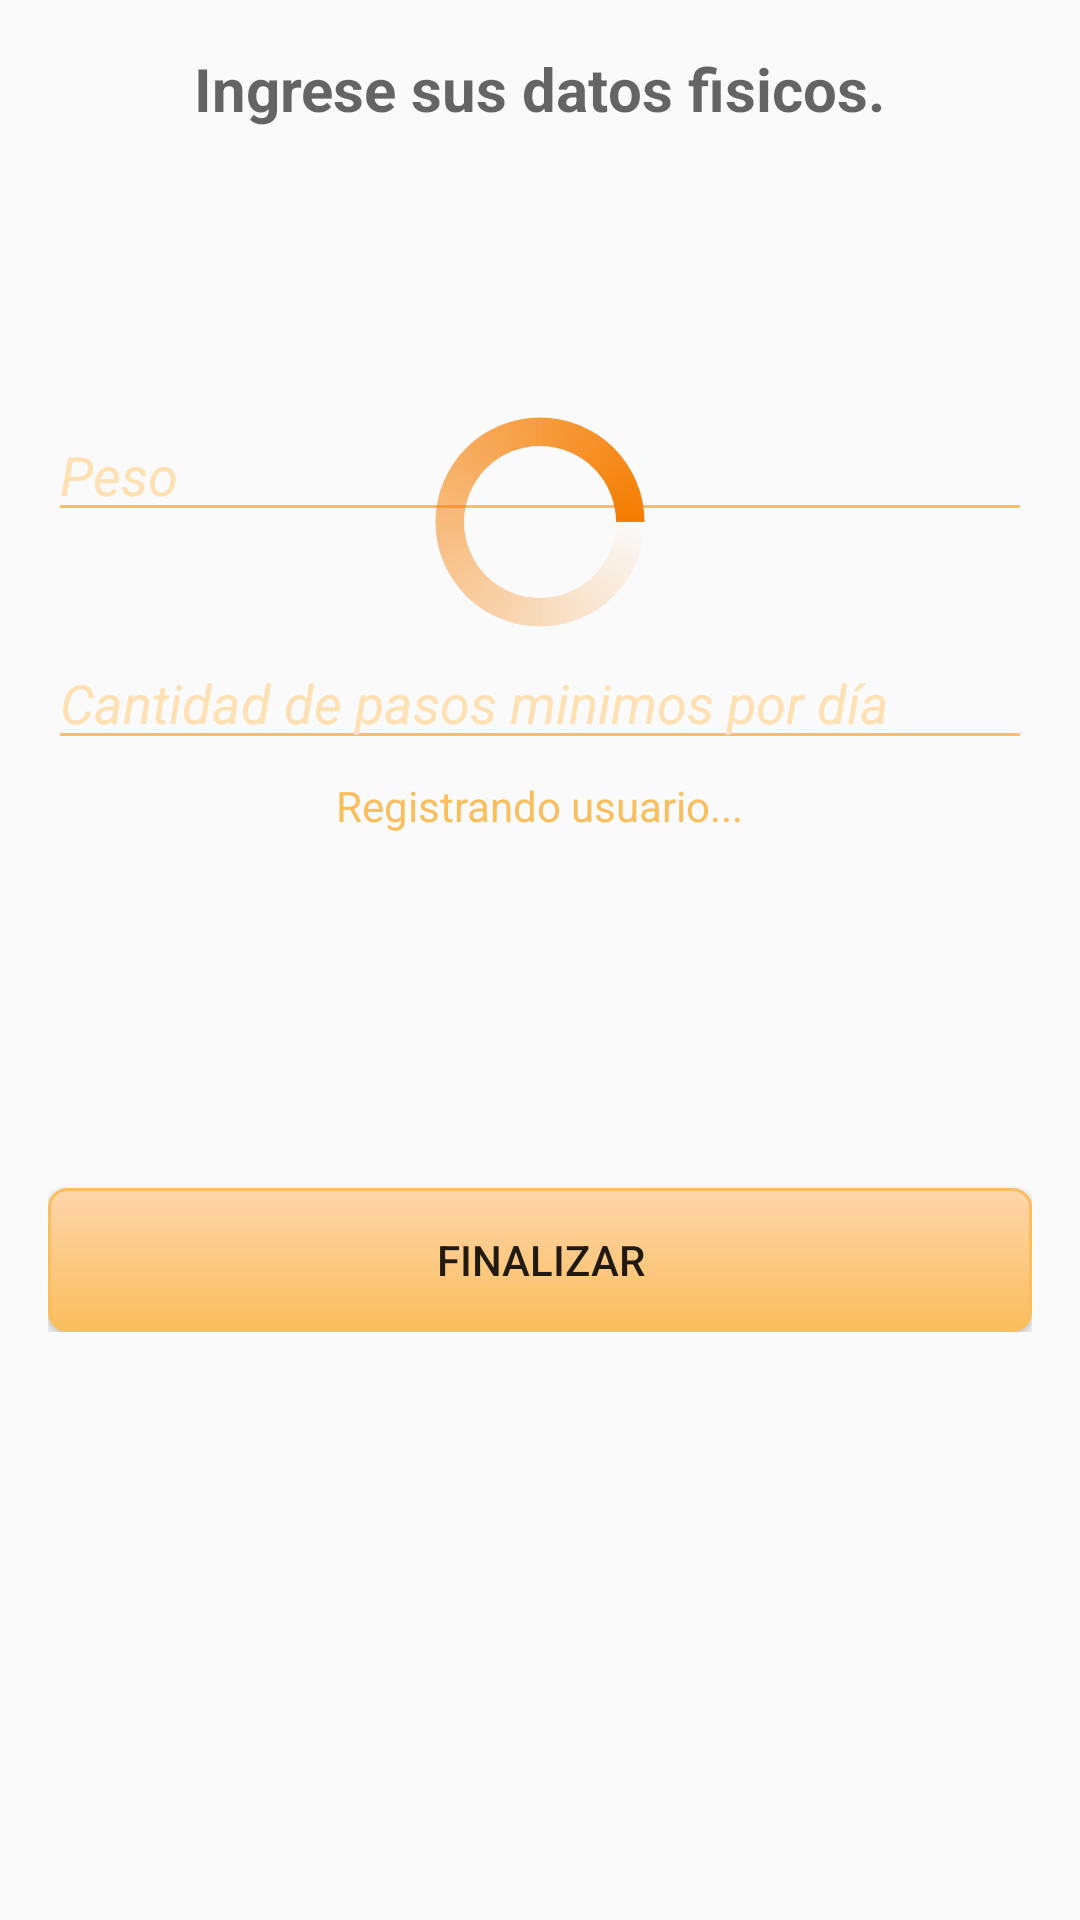

Here is an Android app screen rendered from its layout file. Give the layout XML and the strings, colors and styles it references.
<!-- AndroidManifest.xml: application theme Theme.AppCompat -->
<!-- res/layout/activity_registro_datos_fisicos.xml -->
<?xml version="1.0" encoding="utf-8"?>
<RelativeLayout xmlns:android="http://schemas.android.com/apk/res/android"
    xmlns:tools="http://schemas.android.com/tools" android:layout_width="match_parent"
    android:layout_height="match_parent" android:paddingLeft="@dimen/activity_horizontal_margin"
    android:paddingRight="@dimen/activity_horizontal_margin"
    android:paddingTop="@dimen/activity_vertical_margin"
    android:paddingBottom="@dimen/activity_vertical_margin"
    tools:context=".ActivityRegistroDatosPersonales"
    android:scrollIndicators="right">


    <ScrollView
        android:layout_width="match_parent"
        android:layout_height="fill_parent"
        android:id="@+id/scrollView2"
        android:layout_alignParentStart="true"
        android:layout_alignParentTop="true">

        <RelativeLayout
            android:layout_width="match_parent"
            android:layout_height="match_parent"
            android:layout_alignParentStart="true"
            android:layout_alignParentBottom="true">

            <TextView
                android:layout_width="wrap_content"
                android:layout_height="wrap_content"
                android:textAppearance="?android:attr/textAppearanceMedium"
                android:text="Ingrese sus datos fisicos."
                android:id="@+id/textView"
                android:textStyle="bold"
                android:textSize="20dp"
                android:layout_alignParentTop="true"
                android:layout_centerHorizontal="true" />

            <EditText
                android:layout_width="wrap_content"
                android:layout_height="wrap_content"
                android:id="@+id/registro_peso"
                android:backgroundTint="@color/boton_loggin"
                android:layout_marginTop="93dp"
                android:hint="Peso"
                android:textColorHint="@color/backgroun_tint"
                android:textStyle="italic"
                android:inputType="number"
                android:layout_below="@+id/textView"
                android:layout_alignParentStart="true"
                android:layout_alignParentEnd="true"
                android:textColorLink="@color/backgroun_tint"
                android:textColor="@color/accent_dark"
                android:textCursorDrawable="@null"/>


            <Button
                android:layout_width="wrap_content"
                android:layout_height="wrap_content"
                android:text="Finalizar"
                android:id="@+id/boton_finalizar_registro"
                android:background="@drawable/style_botones"
                android:layout_marginBottom="380dp"
                android:layout_alignParentBottom="true"
                android:layout_alignParentStart="true"
                android:layout_alignParentEnd="true"
                />

            <ProgressBar
                style="?android:attr/progressBarStyleLarge"
                android:id="@+id/progressBarRegistro"
                android:layout_width="wrap_content"
                android:layout_height="wrap_content"
                android:layout_gravity="center_horizontal"
                android:indeterminate="false"
                android:indeterminateDrawable="@drawable/custom_progress_bar"
                android:layout_alignTop="@+id/registro_peso"
                android:layout_centerHorizontal="true" />

            <TextView
                android:layout_width="wrap_content"
                android:layout_height="wrap_content"
                android:textAppearance="?android:attr/textAppearanceSmall"
                android:text="Registrando usuario..."
                android:id="@+id/texto_registrando_usuario"
                android:layout_below="@+id/progressBarRegistro"
                android:layout_centerHorizontal="true"
                android:layout_marginTop="47dp"
                android:textColor="@color/boton_loggin" />

            <EditText
                android:layout_width="wrap_content"
                android:layout_height="wrap_content"
                android:id="@+id/cantidad_minima_pasos"
                android:layout_below="@+id/progressBarRegistro"
                android:layout_alignParentStart="true"
                android:layout_alignParentEnd="true"
                android:hint="Cantidad de pasos minimos por día"
                android:textColorHint="@color/backgroun_tint"
                android:textStyle="italic"
                android:inputType="number"
                android:backgroundTint="@color/boton_loggin"
                android:textColorLink="@color/backgroun_tint"
                android:textColor="@color/accent_dark"
                android:textCursorDrawable="@null"/>

        </RelativeLayout>
    </ScrollView>

</RelativeLayout>
<!-- resources referenced by this layout -->
<resources>
  <color name="accent_dark">#F57C00</color>
  <color name="backgroun_tint">#FFE0B2</color>
  <color name="boton_loggin">#FABE5C</color>
  <dimen name="activity_horizontal_margin">16dp</dimen>
  <dimen name="activity_vertical_margin">16dp</dimen>
  <!-- drawable custom_progress_bar (drawable) -->
  <?xml version="1.0" encoding="utf-8"?>
  <rotate xmlns:android="http://schemas.android.com/apk/res/android"
      android:pivotX="50%" android:pivotY="50%" android:fromDegrees="0"
      android:toDegrees="360">
      <shape android:shape="ring" android:innerRadiusRatio="3"
          android:thicknessRatio="8" android:useLevel="false">
  
          <size android:width="76dip" android:height="76dip" />
          <gradient android:type="sweep" android:useLevel="false"
              android:startColor="@android:color/transparent"
              android:endColor="@color/progress_bar"
              android:angle="0"
              />
      </shape>
  </rotate>
  <!-- drawable style_botones (drawable) -->
  <?xml version="1.0" encoding="utf-8" ?>
  <selector xmlns:android="http://schemas.android.com/apk/res/android">
      <item android:state_pressed="true" >
          <shape>
              <solid
                  android:color="#FFD5AB" />
              <stroke
                  android:width="1dp"
                  android:color="#FABE5C" />
              <corners
                  android:radius="6dp" />
              <padding
                  android:left="10dp"
                  android:top="10dp"
                  android:right="10dp"
                  android:bottom="10dp" />
          </shape>
      </item>
      <item>
          <shape>
              <gradient
                  android:startColor="#FFD5AB"
                  android:endColor="#FABE5C"
                  android:angle="270" />
              <stroke
                  android:width="1dp"
                  android:color="#FABE5C" />
              <corners
                  android:radius="6dp" />
              <padding
                  android:left="10dp"
                  android:top="10dp"
                  android:right="10dp"
                  android:bottom="10dp" />
          </shape>
      </item>
  </selector>
  <style name="Theme.AppCompat" parent="Theme.AppCompat.Light.DarkActionBar">
          <item name="colorPrimary">@color/fondo_pantalla_loggin</item>
          <item name="android:windowDrawsSystemBarBackgrounds">true</item>
          <item name="android:statusBarColor">@color/barra_estado</item>
          <item name="actionBarTabTextStyle">@style/MyActionBarTabText</item>
          <item name="actionBarTabStyle">@style/ActionBarTabStyle.Example</item>
          <item name="drawerArrowStyle">@style/DrawerArrowStyle</item>
      </style>
  <color name="progress_bar">#F57C00</color>
  <color name="fondo_pantalla_loggin">#FF9800</color>
  <color name="barra_estado">#F57C00</color>
  <style name="MyActionBarTabText" parent="@style/Widget.AppCompat.ActionBar.TabText">
          <item name="android:layout_margin">10dp</item>
          <item name="android:gravity">center</item>
      </style>
  <style name="ActionBarTabStyle.Example" parent="@style/Widget.AppCompat.ActionBar.TabView">
          <item name="android:background">@drawable/tab_indicator</item>
      </style>
  <style name="DrawerArrowStyle" parent="Widget.AppCompat.DrawerArrowToggle">
          <item name="spinBars">true</item>
          <item name="color">@android:color/white</item>
      </style>
</resources>
